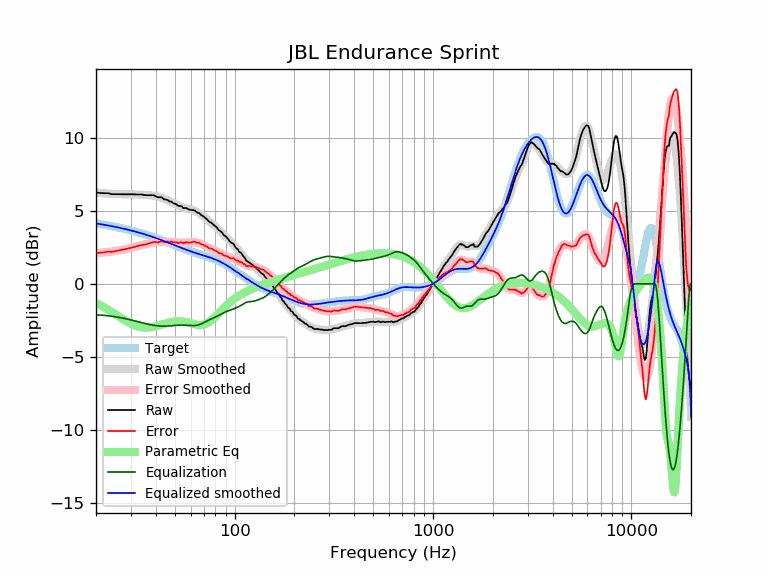

Source data for this figure (header and first rows):
frequency, raw, error, smoothed, error_smoothed, equalization, parametric_eq, equalized_raw, equalized_smoothed, target
20, 6.25, 2.11, 6.26, 2.12, -2.12, -1.31, 4.14, 4.14, 4.14
21, 6.22, 2.13, 6.23, 2.13, -2.13, -1.46, 4.09, 4.09, 4.09
22, 6.21, 2.17, 6.20, 2.16, -2.16, -1.61, 4.05, 4.05, 4.05
23, 6.21, 2.21, 6.18, 2.18, -2.18, -1.76, 4.03, 4.00, 4.00
24, 6.14, 2.19, 6.16, 2.21, -2.21, -1.92, 3.93, 3.95, 3.95
25, 6.14, 2.24, 6.15, 2.25, -2.25, -2.07, 3.89, 3.90, 3.90
26, 6.14, 2.29, 6.14, 2.29, -2.29, -2.22, 3.85, 3.85, 3.85
27, 6.13, 2.32, 6.14, 2.33, -2.33, -2.36, 3.80, 3.81, 3.81
28, 6.13, 2.37, 6.13, 2.37, -2.37, -2.50, 3.76, 3.76, 3.76
29, 6.13, 2.42, 6.13, 2.42, -2.42, -2.62, 3.71, 3.71, 3.71
30, 6.13, 2.47, 6.13, 2.47, -2.47, -2.72, 3.66, 3.66, 3.66
31, 6.13, 2.52, 6.12, 2.52, -2.52, -2.81, 3.62, 3.61, 3.61
32, 6.12, 2.56, 6.12, 2.56, -2.56, -2.88, 3.56, 3.56, 3.56
33, 6.12, 2.61, 6.12, 2.61, -2.61, -2.93, 3.51, 3.51, 3.51
34, 6.12, 2.66, 6.11, 2.65, -2.65, -2.97, 3.47, 3.46, 3.46
35, 6.08, 2.68, 6.10, 2.70, -2.70, -2.99, 3.38, 3.41, 3.41
36, 6.07, 2.72, 6.09, 2.74, -2.74, -2.99, 3.33, 3.35, 3.35
37, 6.07, 2.77, 6.07, 2.77, -2.77, -2.98, 3.30, 3.30, 3.30
38, 6.07, 2.82, 6.06, 2.81, -2.81, -2.96, 3.27, 3.25, 3.25
39, 6.07, 2.87, 6.03, 2.83, -2.83, -2.94, 3.24, 3.20, 3.20
40, 6.00, 2.86, 6.00, 2.86, -2.86, -2.90, 3.14, 3.14, 3.15
41, 5.93, 2.84, 5.97, 2.87, -2.87, -2.86, 3.06, 3.09, 3.09
42, 5.93, 2.89, 5.92, 2.88, -2.88, -2.82, 3.05, 3.04, 3.04
43, 5.92, 2.93, 5.88, 2.89, -2.89, -2.78, 3.03, 2.99, 2.99
44, 5.79, 2.85, 5.83, 2.89, -2.89, -2.74, 2.90, 2.94, 2.94
45, 5.77, 2.89, 5.77, 2.89, -2.89, -2.70, 2.88, 2.89, 2.89
46, 5.74, 2.91, 5.72, 2.88, -2.88, -2.67, 2.86, 2.83, 2.83
47, 5.63, 2.85, 5.66, 2.87, -2.87, -2.64, 2.76, 2.78, 2.78
48, 5.63, 2.90, 5.60, 2.86, -2.86, -2.61, 2.77, 2.74, 2.73
49, 5.52, 2.83, 5.54, 2.85, -2.85, -2.59, 2.67, 2.69, 2.69
50, 5.49, 2.85, 5.48, 2.84, -2.84, -2.57, 2.65, 2.64, 2.64
51, 5.43, 2.84, 5.43, 2.83, -2.83, -2.57, 2.60, 2.59, 2.59
52, 5.33, 2.78, 5.37, 2.83, -2.83, -2.56, 2.50, 2.55, 2.55
53, 5.33, 2.83, 5.32, 2.82, -2.82, -2.56, 2.51, 2.50, 2.50
54, 5.32, 2.86, 5.28, 2.82, -2.82, -2.57, 2.50, 2.46, 2.46
55, 5.19, 2.77, 5.24, 2.82, -2.82, -2.58, 2.37, 2.42, 2.42
56, 5.19, 2.81, 5.20, 2.82, -2.82, -2.60, 2.37, 2.38, 2.38
57, 5.19, 2.85, 5.17, 2.83, -2.83, -2.62, 2.36, 2.34, 2.34
58, 5.14, 2.84, 5.14, 2.84, -2.84, -2.64, 2.30, 2.30, 2.30
59, 5.08, 2.82, 5.11, 2.85, -2.85, -2.67, 2.24, 2.26, 2.26
60, 5.07, 2.84, 5.08, 2.85, -2.85, -2.70, 2.22, 2.23, 2.23
61, 5.05, 2.86, 5.05, 2.86, -2.86, -2.72, 2.19, 2.20, 2.20
62, 5.05, 2.89, 5.02, 2.86, -2.86, -2.75, 2.19, 2.16, 2.16
63, 5.02, 2.89, 4.98, 2.85, -2.85, -2.77, 2.17, 2.13, 2.13
64, 4.93, 2.83, 4.94, 2.84, -2.84, -2.80, 2.09, 2.10, 2.10
65, 4.88, 2.81, 4.89, 2.82, -2.82, -2.81, 2.06, 2.07, 2.07
66, 4.86, 2.82, 4.84, 2.80, -2.80, -2.82, 2.06, 2.04, 2.04
67, 4.78, 2.76, 4.78, 2.76, -2.76, -2.82, 2.02, 2.02, 2.02
68, 4.70, 2.71, 4.72, 2.73, -2.73, -2.82, 1.97, 1.99, 1.99
69, 4.65, 2.69, 4.65, 2.69, -2.69, -2.81, 1.96, 1.96, 1.96
70, 4.60, 2.66, 4.58, 2.65, -2.65, -2.79, 1.95, 1.94, 1.94
71, 4.51, 2.60, 4.52, 2.61, -2.61, -2.76, 1.91, 1.91, 1.91
72, 4.46, 2.58, 4.45, 2.56, -2.56, -2.72, 1.90, 1.88, 1.88
73, 4.37, 2.51, 4.38, 2.52, -2.52, -2.68, 1.85, 1.86, 1.86
74, 4.29, 2.46, 4.32, 2.48, -2.48, -2.63, 1.81, 1.83, 1.83
75, 4.23, 2.43, 4.25, 2.45, -2.45, -2.57, 1.78, 1.81, 1.81
76, 4.20, 2.42, 4.19, 2.41, -2.41, -2.51, 1.79, 1.78, 1.78
77, 4.14, 2.39, 4.13, 2.37, -2.37, -2.44, 1.77, 1.75, 1.75
78, 4.06, 2.34, 4.06, 2.34, -2.34, -2.37, 1.72, 1.72, 1.72
79, 4.00, 2.31, 4.00, 2.30, -2.30, -2.30, 1.70, 1.69, 1.69
... 553 more rows
